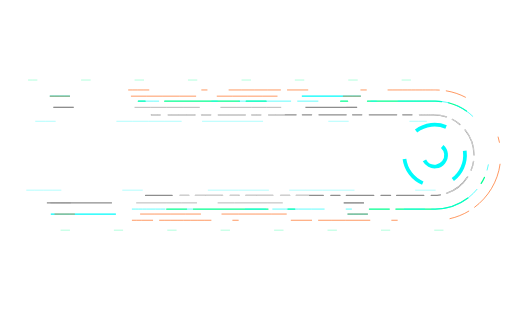
t = 0.00 s
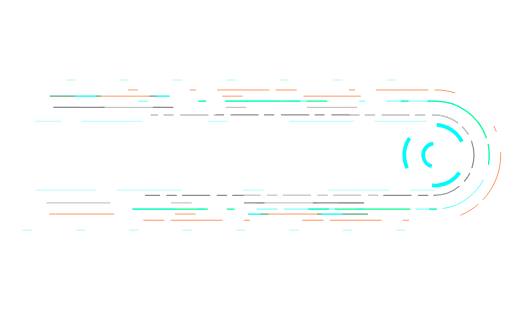
t = 1.84 s
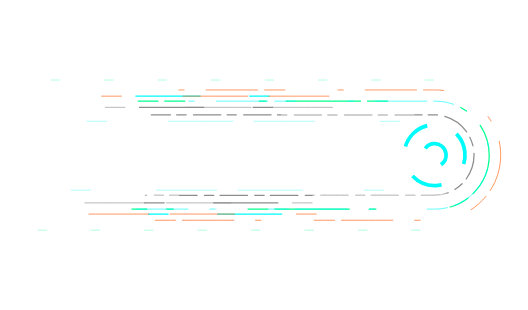
t = 3.69 s
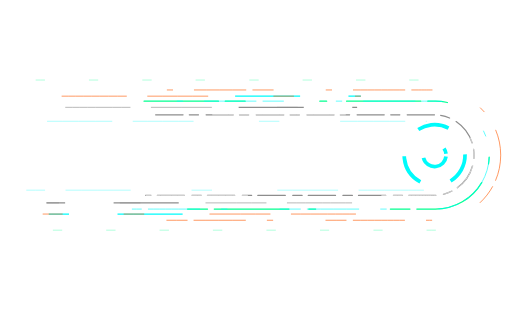
t = 5.53 s

The animated SVG that drew these frames (rendered in a browser with its animation timeline set to each time). Animation: 2 SMIL elements (animate=2); one cycle of 7.38 s, repeats indefinitely.

<svg xmlns="http://www.w3.org/2000/svg" viewBox="0 0 851 500" width="851" height="500" preserveAspectRatio="xMidYMid meet" style="width: 100%; height: 100%; transform: translate3d(0px, 0px, 0px);">
    <g id="" transform="matrix(1,0,0,1,445.5,250)" opacity="1" style="display: block;">
        <g opacity="1" transform="matrix(1,0,0,1,0,0)">
            <path id="line1-1" stroke-linecap="butt" stroke-linejoin="miter" fill-opacity="0" stroke-miterlimit="4" stroke-dasharray=" 33 373 105 78" stroke="rgb(255,255,255)" stroke-opacity="1" stroke-width="2" d=" M-257,-121.5 C-257,-121.5 257,-121.5 257,-121.5 C324.05584716796875,-121.5 378.5,-67.05584716796875 378.5,0 C378.5,0 378.5,0 378.5,0 C378.5,0 378.5,0 378.5,0 C378.5,67.05584716796875 324.05584716796875,121.5 257,121.5 C257,121.5 -257,121.5 -257,121.5 C-259.9119873046875,121.5 -262.8009948730469,121.39700317382812 -265.6619873046875,121.19499969482422"></path>
            <path id="line1-2" stroke-linecap="butt" stroke-linejoin="miter" fill-opacity="0" stroke-miterlimit="4" stroke-dasharray=" 33 98 105" stroke="rgb(255,255,255)" stroke-opacity="1" stroke-width="0.5" d=" M-257,-121.5 C-257,-121.5 257,-121.5 257,-121.5 C324.05584716796875,-121.5 378.5,-67.05584716796875 378.5,0 C378.5,0 378.5,0 378.5,0 C378.5,0 378.5,0 378.5,0 C378.5,67.05584716796875 324.05584716796875,121.5 257,121.5 C257,121.5 -257,121.5 -257,121.5 C-259.9119873046875,121.5 -262.8009948730469,121.39700317382812 -265.6619873046875,121.19499969482422"></path>
        </g>
    </g>
    <g transform="matrix(1,0,0,1,445.5,250)" opacity="1" style="display: block;">
        <g opacity="1" transform="matrix(1,0,0,1,0,0)">
            <path id="line2-1" stroke-linecap="round" stroke-linejoin="round" fill-opacity="0" stroke-dasharray=" 11 32 120" stroke="rgb(255,255,255)" stroke-opacity="1" stroke-width="2" d=" M-238.88499450683594,-105 C-148.76499938964844,-105 256.5,-105 256.5,-105 C314.4494934082031,-105 361.5,-57.949501037597656 361.5,0 C361.5,0 361.5,0 361.5,0 C361.5,0 361.5,0 361.5,0 C361.5,57.949501037597656 314.4494934082031,105 256.5,105 C256.5,105 -190.572998046875,105 -250.0030059814453,105"></path>
            <path id="line2-2" stroke-linecap="butt" stroke-linejoin="miter" fill-opacity="0" stroke-miterlimit="4" stroke-dasharray=" 34 84 10" stroke="rgb(255,90,0)" stroke-opacity="1" stroke-width="1" d=" M-238.88499450683594,-105 C-148.76499938964844,-105 256.5,-105 256.5,-105 C314.4494934082031,-105 361.5,-57.949501037597656 361.5,0 C361.5,0 361.5,0 361.5,0 C361.5,0 361.5,0 361.5,0 C361.5,57.949501037597656 314.4494934082031,105 256.5,105 C256.5,105 -190.572998046875,105 -250.0030059814453,105"></path>
        </g>
    </g>
    <g transform="matrix(1,0,0,1,445.5,250)" opacity="1" style="display: block;">
        <g opacity="1" transform="matrix(1,0,0,1,0,0)">
            <path id="" stroke-linecap="round" stroke-linejoin="round" fill-opacity="0" stroke-dasharray=" 11 32 120" stroke="rgb(0,255,144)" stroke-opacity="1" stroke-width="2" d=" M-222.57000732421875,-87 C-108.8489990234375,-87 256,-87 256,-87 C304.0152893066406,-87 343,-48.01530075073242 343,0 C343,0 343,0 343,0 C343,0 343,0 343,0 C343,48.01530075073242 304.0152893066406,87 256,87 C256,87 -133.18800354003906,87 -232.9320068359375,87"></path>
            <path id="" stroke-linecap="butt" stroke-linejoin="miter" fill-opacity="0" stroke-miterlimit="4" stroke-dasharray=" 34 84 10" stroke="rgb(0,251,251)" stroke-opacity="1" stroke-width="1" d=" M-222.57000732421875,-87 C-108.8489990234375,-87 256,-87 256,-87 C304.0152893066406,-87 343,-48.01530075073242 343,0 C343,0 343,0 343,0 C343,0 343,0 343,0 C343,48.01530075073242 304.0152893066406,87 256,87 C256,87 -133.18800354003906,87 -232.9320068359375,87"></path>
        </g>
    </g>
    <g transform="matrix(1,0,0,1,445.5,250)" opacity="1" style="display: block;">
        <g opacity="1" transform="matrix(1,0,0,1,0,0)">
            <path id="" stroke-linecap="round" stroke-linejoin="round" fill-opacity="0" stroke-dasharray=" 15 12 44 10" stroke="rgb(141,141,141)" stroke-opacity="1" stroke-width="2" d=" M-201.56700134277344,-65 C-72.30999755859375,-65 253.5,-65 253.5,-65 C289.3735046386719,-65 318.5,-35.87350082397461 318.5,0 C318.5,0 318.5,0 318.5,0 C318.5,0 318.5,0 318.5,0 C318.5,35.87350082397461 289.3735046386719,65 253.5,65 C253.5,65 -88.93800354003906,65 -210.95599365234375,65"></path>
            <path id="" stroke-linecap="butt" stroke-linejoin="miter" fill-opacity="0" stroke-miterlimit="4" stroke-dasharray=" 215" stroke="rgb(255,255,255)" stroke-opacity="1" stroke-width="1" d=" M-201.56700134277344,-65 C-72.30999755859375,-65 253.5,-65 253.5,-65 C289.3735046386719,-65 318.5,-35.87350082397461 318.5,0 C318.5,0 318.5,0 318.5,0 C318.5,0 318.5,0 318.5,0 C318.5,35.87350082397461 289.3735046386719,65 253.5,65 C253.5,65 -88.93800354003906,65 -210.95599365234375,65"></path>
        </g>
    </g>
    <g transform="matrix(1,0,0,1,285.5,251)" opacity="1" style="display: block;">
        <g opacity="1" transform="matrix(1,0,0,1,80,0)">
            <path id="" stroke-linecap="butt" stroke-linejoin="miter" fill-opacity="0" stroke-miterlimit="4" stroke-dasharray=" 33 98 105" stroke="rgb(0,251,251)" stroke-opacity="1" stroke-width="0.5" d=" M336.6369934082031,55.5 C165.81199645996094,55.5 -145.21200561523438,55.5 -323.1059875488281,55.5 M-308.7300109863281,-55.5 C-133.8800048828125,-55.5 153.75900268554688,-55.5 322.4429931640625,-55.5"></path>
        </g>
    </g>
    <g transform="matrix(1,0,0,1,285.5,250)" opacity="1" style="display: block;">
        <g opacity="1" transform="matrix(1,0,0,1,80,0)">
            <path id="" stroke-linecap="butt" stroke-linejoin="miter" fill-opacity="0" stroke-miterlimit="4" stroke-dasharray=" 15 71" stroke="rgb(0,255,144)" stroke-opacity="1" stroke-width="0.5" d=" M349.2409973144531,121 C238.17599487304688,121 -200.20700073242188,121 -335.2120056152344,121 M-320.29901123046875,-121 C-176.7169952392578,-121 208.51199340820312,-121 334.5069885253906,-121"></path>
        </g>
    </g>
    <g transform="matrix(1,0,0,1,325.5,250)" opacity="1" style="display: block;">
        <g opacity="1" transform="matrix(1,0,0,1,0,0)">
            <path id="" stroke-linecap="butt" stroke-linejoin="miter" fill-opacity="0" stroke-miterlimit="4" stroke-dasharray=" 33 373 105 78" stroke="rgb(141,141,141)" stroke-opacity="1" stroke-width="2" d=" M261.093994140625,77 C154.6719970703125,77 -133.20799255371094,77 -250.61199951171875,77 M-239.45899963378906,-77 C-120.06300354003906,-77 139.61000061035156,-77 250.08700561523438,-77"></path>
            <path id="" stroke-linecap="butt" stroke-linejoin="miter" fill-opacity="0" stroke-miterlimit="4" stroke-dasharray=" 33 98 105" stroke="rgb(141,141,141)" stroke-opacity="1" stroke-width="1" d=" M261.093994140625,77 C154.6719970703125,77 -133.20799255371094,77 -250.61199951171875,77 M-239.45899963378906,-77 C-120.06300354003906,-77 139.61000061035156,-77 250.08700561523438,-77"></path>
        </g>
    </g>
    <g transform="matrix(1,0,0,1,325.5,250)" opacity="1" style="display: block;">
        <g opacity="1" transform="matrix(1,0,0,1,0,0)">
            <path id="" stroke-linecap="butt" stroke-linejoin="miter" fill-opacity="0" stroke-miterlimit="4" stroke-dasharray=" 33 373 105 78" stroke="rgb(0,251,251)" stroke-opacity="1" stroke-width="2" d=" M267.4440002441406,95 C188.65199279785156,95 -157.31399536132812,95 -256.7090148925781,95 M-245.28399658203125,-95 C-138.08900451660156,-95 163.63299560546875,-95 256.1709899902344,-95"></path>
            <path id="" stroke-linecap="butt" stroke-linejoin="miter" fill-opacity="0" stroke-miterlimit="4" stroke-dasharray=" 33 98 105" stroke="rgb(255,90,0)" stroke-opacity="1" stroke-width="1" d=" M267.4440002441406,95 C188.65199279785156,95 -157.31399536132812,95 -256.7090148925781,95 M-245.28399658203125,-95 C-138.08900451660156,-95 163.63299560546875,-95 256.1709899902344,-95"></path>
        </g>
    </g>
    <g transform="matrix(1,0,0,1,700.5,250)" opacity="1" style="display: block;">
        <g opacity="1" transform="matrix(0.11322791874408722,0.993569016456604,-0.993569016456604,0.11322791874408722,0,0)">
            <path id="" stroke-linecap="butt" stroke-linejoin="miter" fill-opacity="0" stroke-miterlimit="4" stroke-dasharray=" 51" stroke="rgb(0,251,251)" stroke-opacity="1" stroke-width="6" d=" M0,-49 C27.043100357055664,-49 49,-27.043100357055664 49,0 C49,27.043100357055664 27.043100357055664,49 0,49 C-27.043100357055664,49 -49,27.043100357055664 -49,0 C-49,-27.043100357055664 -27.043100357055664,-49 0,-49z"></path>
        </g>
        <g opacity="1" transform="matrix(0.11322791874408722,0.993569016456604,-0.993569016456604,0.11322791874408722,0,0)">
            <path id="" stroke-linecap="butt" stroke-linejoin="miter" fill-opacity="0" stroke-miterlimit="4" stroke-dasharray=" 51" stroke="rgb(0,251,251)" stroke-opacity="1" stroke-width="6" d=" M0,-18.5 C10.210149765014648,-18.5 18.5,-10.210149765014648 18.5,0 C18.5,10.210149765014648 10.210149765014648,18.5 0,18.5 C-10.210149765014648,18.5 -18.5,10.210149765014648 -18.5,0 C-18.5,-10.210149765014648 -10.210149765014648,-18.5 0,-18.5z"></path>
        </g>
    </g>
    <animate href="" attributeName="stroke-dashoffset" dur="7.375" from="0" to="-2997.9167" repeatCount="indefinite" />
    <animate href="" attributeName="stroke-dashoffset" dur="7.375" from="0" to="-2997.9167" repeatCount="indefinite" />



</svg>